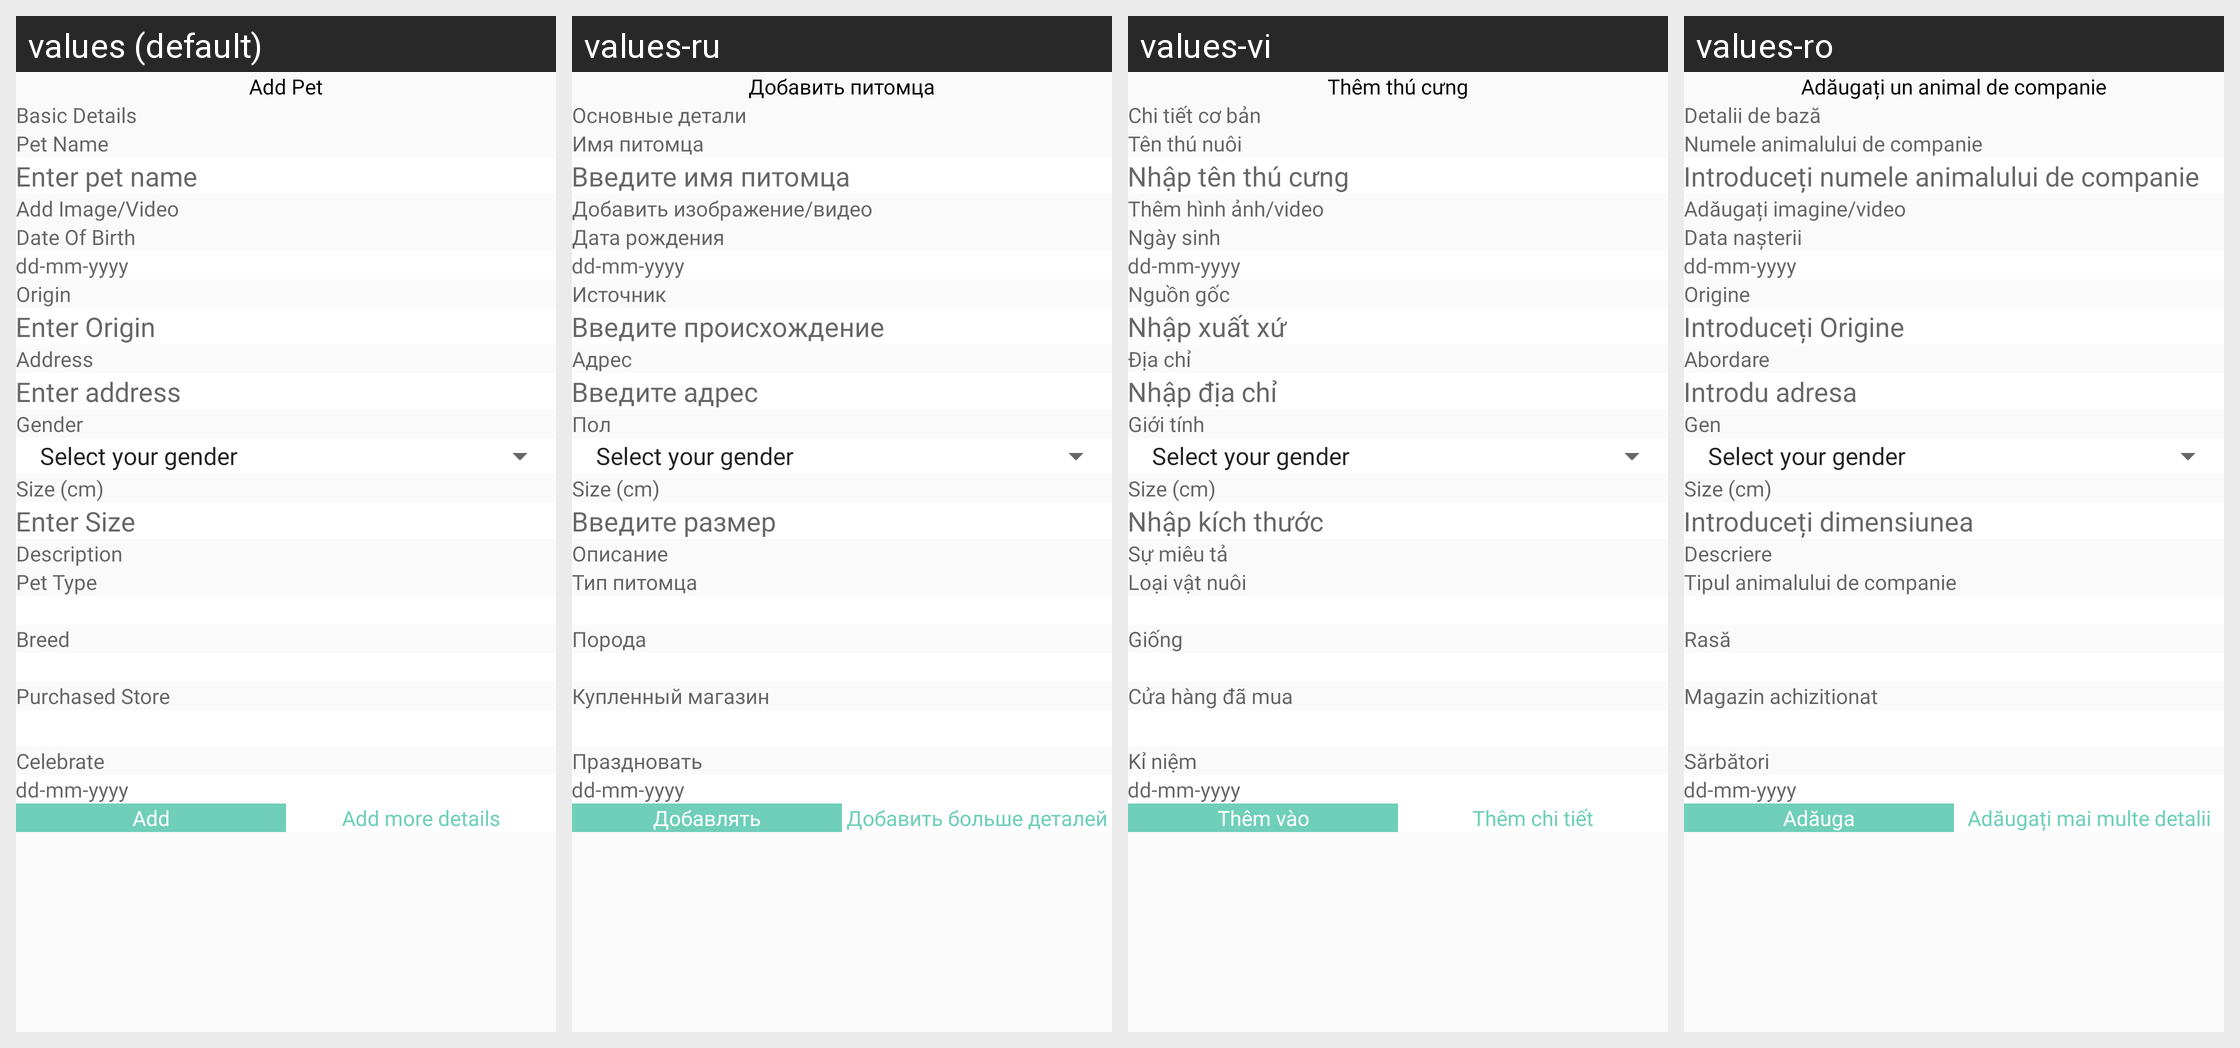

The same Android screen rendered under several of its app's locales, left to right. List the strings drawn on it with the default value and each locale's translation.
Android screen res/layout/activity_add_pet.xml rendered under 4 locales, left to right: values (default), values-ru, values-vi, values-ro. Device: Nexus 5 (rendered at 1080×1920; each locale shown at half size, 540×960, under a caption strip naming it); theme Theme.CallisDairy.
Other locales in the repository, not shown: values-bn, values-de, values-enm, values-es, values-fr, values-hi, values-in, values-it, values-kn, values-nl, values-phi, values-pl, values-pt, values-ta, values-tr, values-zh.
Strings drawn on this screen, with the default value and each locale's value (text and hints the layout hard-codes, and strings that could not be matched under every locale, appear in the picture but are not listed):

add_pet
  values: Add Pet
  values-ru: Добавить питомца
  values-vi: Thêm thú cưng
  values-ro: Adăugați un animal de companie

basic_details
  values: Basic Details
  values-ru: Основные детали
  values-vi: Chi tiết cơ bản
  values-ro: Detalii de bază

pet_name
  values: Pet Name
  values-ru: Имя питомца
  values-vi: Tên thú nuôi
  values-ro: Numele animalului de companie

enter_pet_name
  values: Enter pet name
  values-ru: Введите имя питомца
  values-vi: Nhập tên thú cưng
  values-ro: Introduceți numele animalului de companie

add_image_video
  values: Add Image/Video
  values-ru: Добавить изображение/видео
  values-vi: Thêm hình ảnh/video
  values-ro: Adăugați imagine/video

date_of_birth
  values: Date Of Birth
  values-ru: Дата рождения
  values-vi: Ngày sinh
  values-ro: Data nașterii

origin
  values: Origin
  values-ru: Источник
  values-vi: Nguồn gốc
  values-ro: Origine

enter_origin
  values: Enter Origin
  values-ru: Введите происхождение
  values-vi: Nhập xuất xứ
  values-ro: Introduceți Origine

address
  values: Address
  values-ru: Адрес
  values-vi: Địa chỉ
  values-ro: Abordare

enter_address_new
  values: Enter address
  values-ru: Введите адрес
  values-vi: Nhập địa chỉ
  values-ro: Introdu adresa

gender
  values: Gender
  values-ru: Пол
  values-vi: Giới tính
  values-ro: Gen

size_cm
  values: Size (cm)
  values-ru: Size (cm)  [not translated; the default value is used]
  values-vi: Size (cm)  [not translated; the default value is used]
  values-ro: Size (cm)  [not translated; the default value is used]

enter_size
  values: Enter Size
  values-ru: Введите размер
  values-vi: Nhập kích thước
  values-ro: Introduceți dimensiunea

description
  values: Description
  values-ru: Описание
  values-vi: Sự miêu tả
  values-ro: Descriere

pet_type
  values: Pet Type
  values-ru: Тип питомца
  values-vi: Loại vật nuôi
  values-ro: Tipul animalului de companie

breed
  values: Breed
  values-ru: Порода
  values-vi: Giống
  values-ro: Rasă

purchased_store
  values: Purchased Store
  values-ru: Купленный магазин
  values-vi: Cửa hàng đã mua
  values-ro: Magazin achizitionat

celebrate
  values: Celebrate
  values-ru: Праздновать
  values-vi: Kỉ niệm
  values-ro: Sărbători

add
  values: Add
  values-ru: Добавлять
  values-vi: Thêm vào
  values-ro: Adăuga

add_more_details
  values: Add more details
  values-ru: Добавить больше деталей
  values-vi: Thêm chi tiết
  values-ro: Adăugați mai multe detalii
